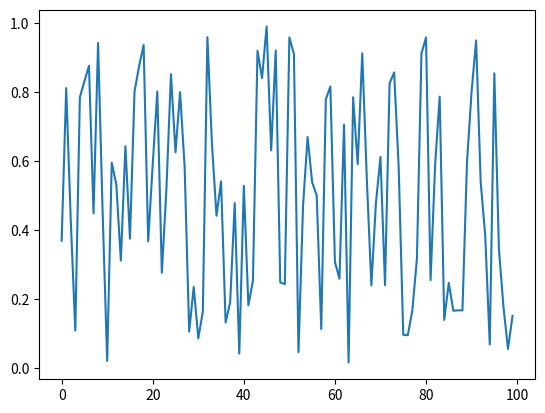

The matplotlib source for this figure:
import numpy as np

# Generate an array of 100 random numbers
a = np.random.random(100)
a

# Find the minimum and maximum values
print("Min:", a.min(), "Max:", a.max())

import matplotlib.pyplot as plt
%matplotlib notebook
plt.plot(a)

